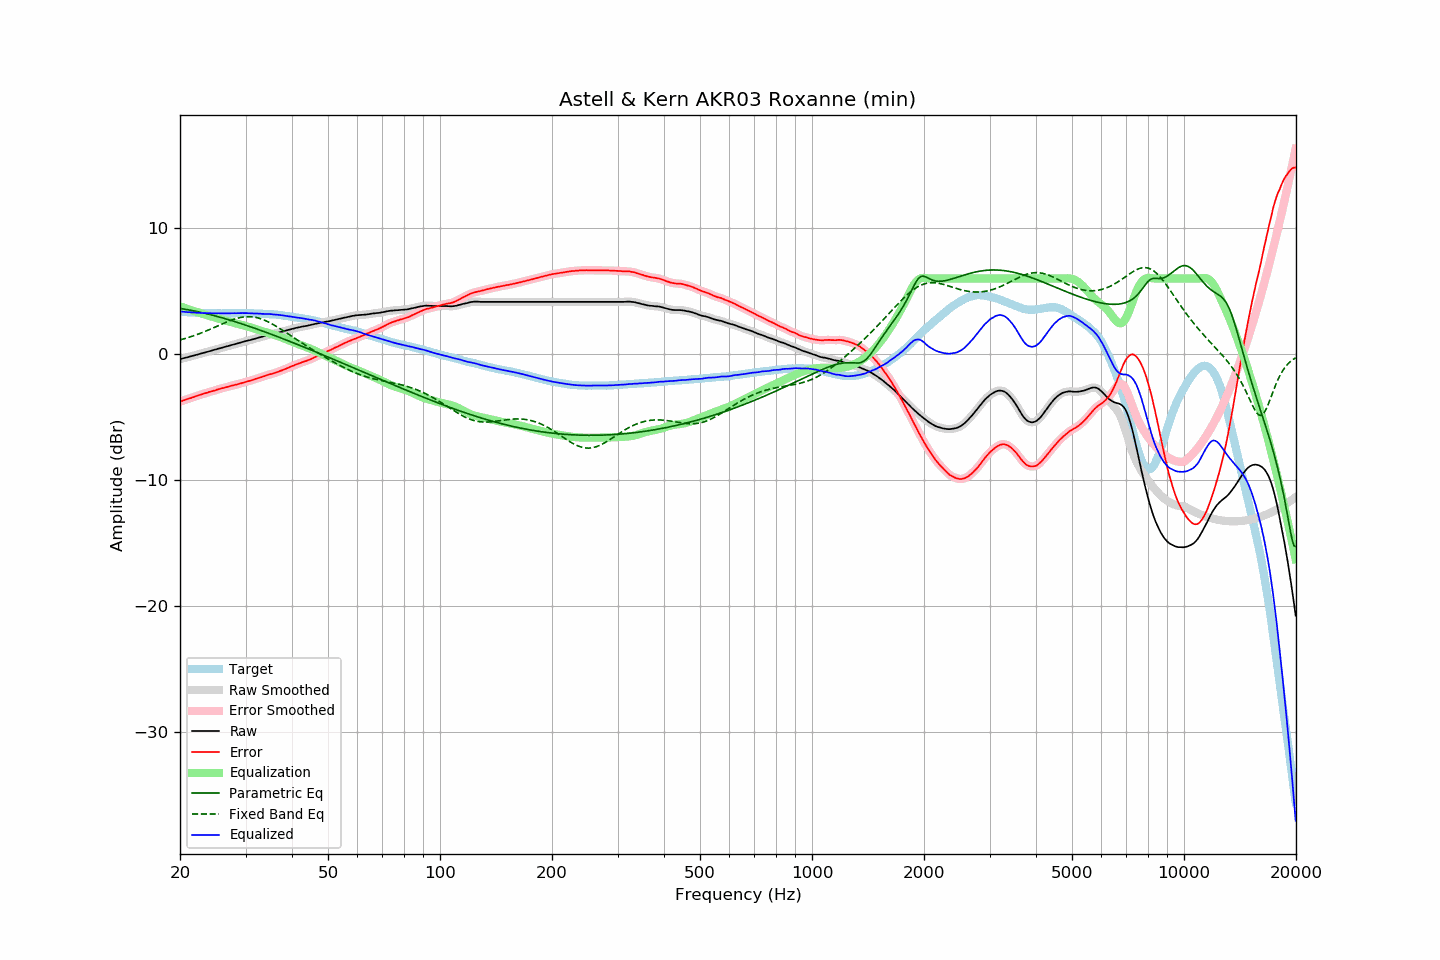

The table this chart was drawn from, first rows:
frequency, raw, error, smoothed, error_smoothed, equalization, parametric_eq, fixed_band_eq, equalized_raw, equalized_smoothed, target
20.00, -0.41, -3.79, -0.41, -3.79, 3.79, 3.62, 1.12, 3.38, 3.38, 3.38
20.20, -0.38, -3.75, -0.38, -3.75, 3.75, 3.60, 1.15, 3.36, 3.37, 3.37
20.40, -0.34, -3.70, -0.35, -3.70, 3.70, 3.58, 1.19, 3.36, 3.35, 3.36
20.61, -0.31, -3.66, -0.31, -3.66, 3.66, 3.56, 1.22, 3.34, 3.34, 3.35
20.81, -0.28, -3.61, -0.28, -3.61, 3.61, 3.53, 1.26, 3.33, 3.33, 3.33
21.02, -0.25, -3.57, -0.25, -3.57, 3.57, 3.51, 1.30, 3.32, 3.32, 3.32
21.23, -0.21, -3.52, -0.21, -3.52, 3.53, 3.49, 1.34, 3.31, 3.31, 3.31
21.44, -0.18, -3.50, -0.18, -3.49, 3.48, 3.46, 1.38, 3.30, 3.30, 3.31
21.66, -0.14, -3.44, -0.14, -3.44, 3.44, 3.44, 1.43, 3.30, 3.30, 3.29
21.87, -0.11, -3.41, -0.11, -3.40, 3.40, 3.41, 1.47, 3.29, 3.29, 3.29
22.09, -0.07, -3.35, -0.07, -3.35, 3.35, 3.39, 1.52, 3.28, 3.28, 3.27
22.31, -0.04, -3.31, -0.04, -3.31, 3.31, 3.36, 1.56, 3.27, 3.27, 3.27
22.54, -0.00, -3.27, -0.00, -3.27, 3.27, 3.33, 1.61, 3.27, 3.27, 3.26
22.76, 0.03, -3.23, 0.03, -3.23, 3.23, 3.30, 1.66, 3.26, 3.26, 3.26
22.99, 0.07, -3.18, 0.07, -3.19, 3.19, 3.28, 1.71, 3.25, 3.25, 3.25
23.22, 0.10, -3.14, 0.10, -3.15, 3.15, 3.25, 1.76, 3.25, 3.25, 3.24
23.45, 0.14, -3.11, 0.14, -3.11, 3.11, 3.22, 1.81, 3.25, 3.24, 3.25
23.69, 0.17, -3.07, 0.17, -3.07, 3.07, 3.18, 1.87, 3.24, 3.24, 3.24
23.92, 0.21, -3.02, 0.21, -3.03, 3.03, 3.15, 1.92, 3.24, 3.24, 3.23
24.16, 0.24, -3.00, 0.24, -2.99, 2.99, 3.12, 1.98, 3.23, 3.24, 3.24
24.40, 0.28, -2.96, 0.28, -2.96, 2.96, 3.09, 2.03, 3.23, 3.23, 3.24
24.65, 0.32, -2.92, 0.31, -2.92, 2.92, 3.06, 2.09, 3.23, 3.23, 3.24
24.89, 0.35, -2.89, 0.35, -2.88, 2.88, 3.02, 2.14, 3.23, 3.23, 3.24
25.14, 0.39, -2.84, 0.39, -2.84, 2.84, 2.99, 2.20, 3.23, 3.23, 3.23
25.39, 0.43, -2.80, 0.42, -2.80, 2.81, 2.95, 2.26, 3.23, 3.23, 3.22
25.65, 0.46, -2.77, 0.46, -2.76, 2.77, 2.92, 2.32, 3.23, 3.23, 3.22
25.91, 0.50, -2.73, 0.50, -2.73, 2.73, 2.88, 2.37, 3.23, 3.23, 3.22
26.16, 0.53, -2.70, 0.53, -2.70, 2.70, 2.85, 2.43, 3.23, 3.23, 3.23
26.43, 0.57, -2.66, 0.56, -2.67, 2.66, 2.81, 2.48, 3.23, 3.23, 3.23
26.69, 0.60, -2.63, 0.60, -2.63, 2.63, 2.77, 2.54, 3.23, 3.23, 3.23
26.96, 0.63, -2.60, 0.63, -2.60, 2.60, 2.73, 2.59, 3.22, 3.23, 3.23
27.23, 0.67, -2.56, 0.67, -2.56, 2.56, 2.69, 2.64, 3.23, 3.23, 3.23
27.50, 0.71, -2.52, 0.70, -2.53, 2.53, 2.66, 2.69, 3.24, 3.23, 3.23
27.77, 0.74, -2.50, 0.74, -2.49, 2.50, 2.62, 2.73, 3.23, 3.24, 3.24
28.05, 0.78, -2.46, 0.78, -2.46, 2.46, 2.58, 2.77, 3.24, 3.24, 3.23
28.33, 0.81, -2.44, 0.81, -2.43, 2.43, 2.54, 2.81, 3.24, 3.24, 3.24
28.62, 0.85, -2.40, 0.85, -2.40, 2.40, 2.50, 2.85, 3.24, 3.24, 3.24
28.90, 0.89, -2.36, 0.88, -2.36, 2.36, 2.45, 2.88, 3.25, 3.25, 3.25
29.19, 0.92, -2.33, 0.92, -2.33, 2.33, 2.41, 2.91, 3.24, 3.25, 3.25
29.48, 0.96, -2.29, 0.96, -2.29, 2.29, 2.37, 2.93, 3.25, 3.25, 3.25
29.78, 0.99, -2.26, 0.99, -2.26, 2.26, 2.33, 2.95, 3.24, 3.25, 3.25
30.08, 1.03, -2.22, 1.03, -2.22, 2.22, 2.29, 2.96, 3.25, 3.25, 3.24
30.38, 1.06, -2.18, 1.06, -2.18, 2.18, 2.24, 2.96, 3.24, 3.24, 3.23
30.68, 1.09, -2.14, 1.09, -2.14, 2.15, 2.20, 2.96, 3.23, 3.23, 3.23
30.99, 1.12, -2.11, 1.12, -2.11, 2.11, 2.15, 2.96, 3.22, 3.23, 3.23
31.30, 1.16, -2.07, 1.15, -2.07, 2.07, 2.11, 2.95, 3.22, 3.22, 3.23
31.61, 1.19, -2.04, 1.19, -2.03, 2.03, 2.07, 2.93, 3.21, 3.22, 3.23
31.93, 1.23, -1.98, 1.23, -1.99, 1.99, 2.02, 2.91, 3.21, 3.21, 3.20
32.24, 1.27, -1.94, 1.26, -1.94, 1.95, 1.98, 2.88, 3.21, 3.21, 3.21
32.57, 1.30, -1.90, 1.30, -1.90, 1.91, 1.93, 2.85, 3.20, 3.21, 3.20
32.89, 1.34, -1.86, 1.34, -1.86, 1.86, 1.88, 2.81, 3.20, 3.20, 3.20
33.22, 1.37, -1.83, 1.37, -1.82, 1.82, 1.84, 2.76, 3.19, 3.19, 3.19
33.55, 1.41, -1.78, 1.41, -1.78, 1.78, 1.79, 2.71, 3.19, 3.18, 3.19
33.89, 1.44, -1.74, 1.44, -1.74, 1.74, 1.74, 2.66, 3.18, 3.18, 3.18
34.23, 1.48, -1.69, 1.48, -1.69, 1.70, 1.70, 2.60, 3.18, 3.18, 3.17
34.57, 1.51, -1.66, 1.51, -1.65, 1.66, 1.65, 2.54, 3.17, 3.17, 3.16
34.92, 1.55, -1.60, 1.54, -1.61, 1.62, 1.60, 2.48, 3.17, 3.17, 3.15
35.27, 1.58, -1.59, 1.57, -1.58, 1.58, 1.55, 2.41, 3.16, 3.16, 3.17
35.62, 1.60, -1.55, 1.60, -1.55, 1.54, 1.51, 2.34, 3.14, 3.15, 3.15
35.97, 1.63, -1.51, 1.63, -1.51, 1.50, 1.46, 2.26, 3.13, 3.13, 3.14
... 635 more rows
